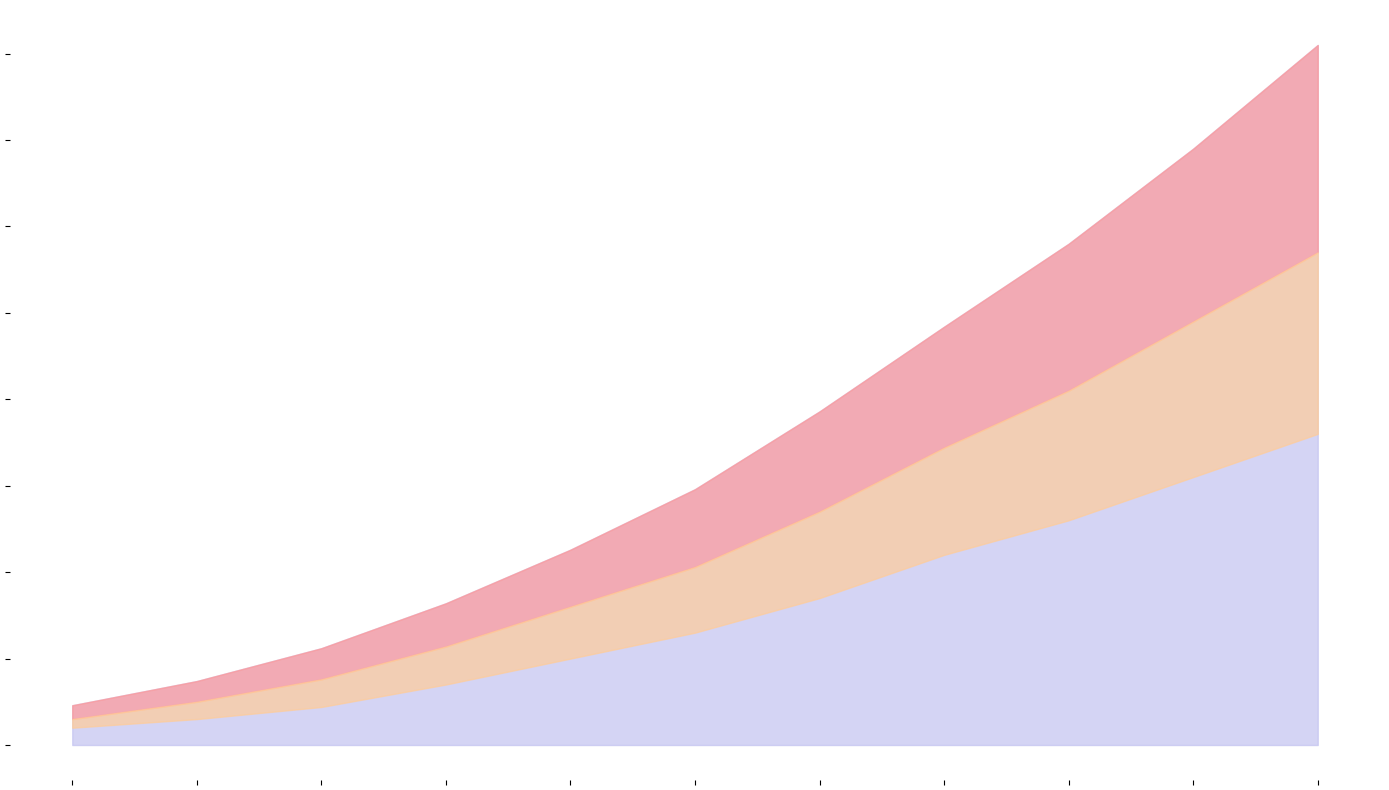

Reproduce this figure in Python.
import matplotlib.pyplot as plt
import numpy as np

# Data
years = np.arange(2010, 2021)
movie_streaming = np.array([10, 15, 22, 35, 50, 65, 85, 110, 130, 155, 180])
tv_streaming = np.array([5, 10, 16, 22, 30, 38, 50, 62, 75, 90, 105])
music_streaming = np.array([8, 12, 18, 25, 33, 45, 58, 70, 85, 100, 120])

# Create a stacked cumulative data array
movie_cum = np.array(movie_streaming)
tv_cum = movie_cum + np.array(tv_streaming)
music_cum = tv_cum + np.array(music_streaming)

# Plotting the area chart
fig, ax = plt.subplots(figsize=(14, 8))

ax.fill_between(years, music_cum, color='#c2c2f0', alpha=0.7)
ax.fill_between(years, tv_cum, music_cum, color='#ff9999', alpha=0.7)
ax.fill_between(years, movie_cum, tv_cum, color='#ffcc99', alpha=0.7)

# Remove spines (borders)
ax.spines['top'].set_visible(False)
ax.spines['right'].set_visible(False)
ax.spines['left'].set_visible(False)
ax.spines['bottom'].set_visible(False)

# Axis ticks
ax.set_xticks(years)
# Remove tick labels
ax.set_xticklabels([])
ax.set_yticks(np.arange(0, 401, 50))
ax.set_yticklabels([])

plt.tight_layout()

# Display the chart
plt.show()
